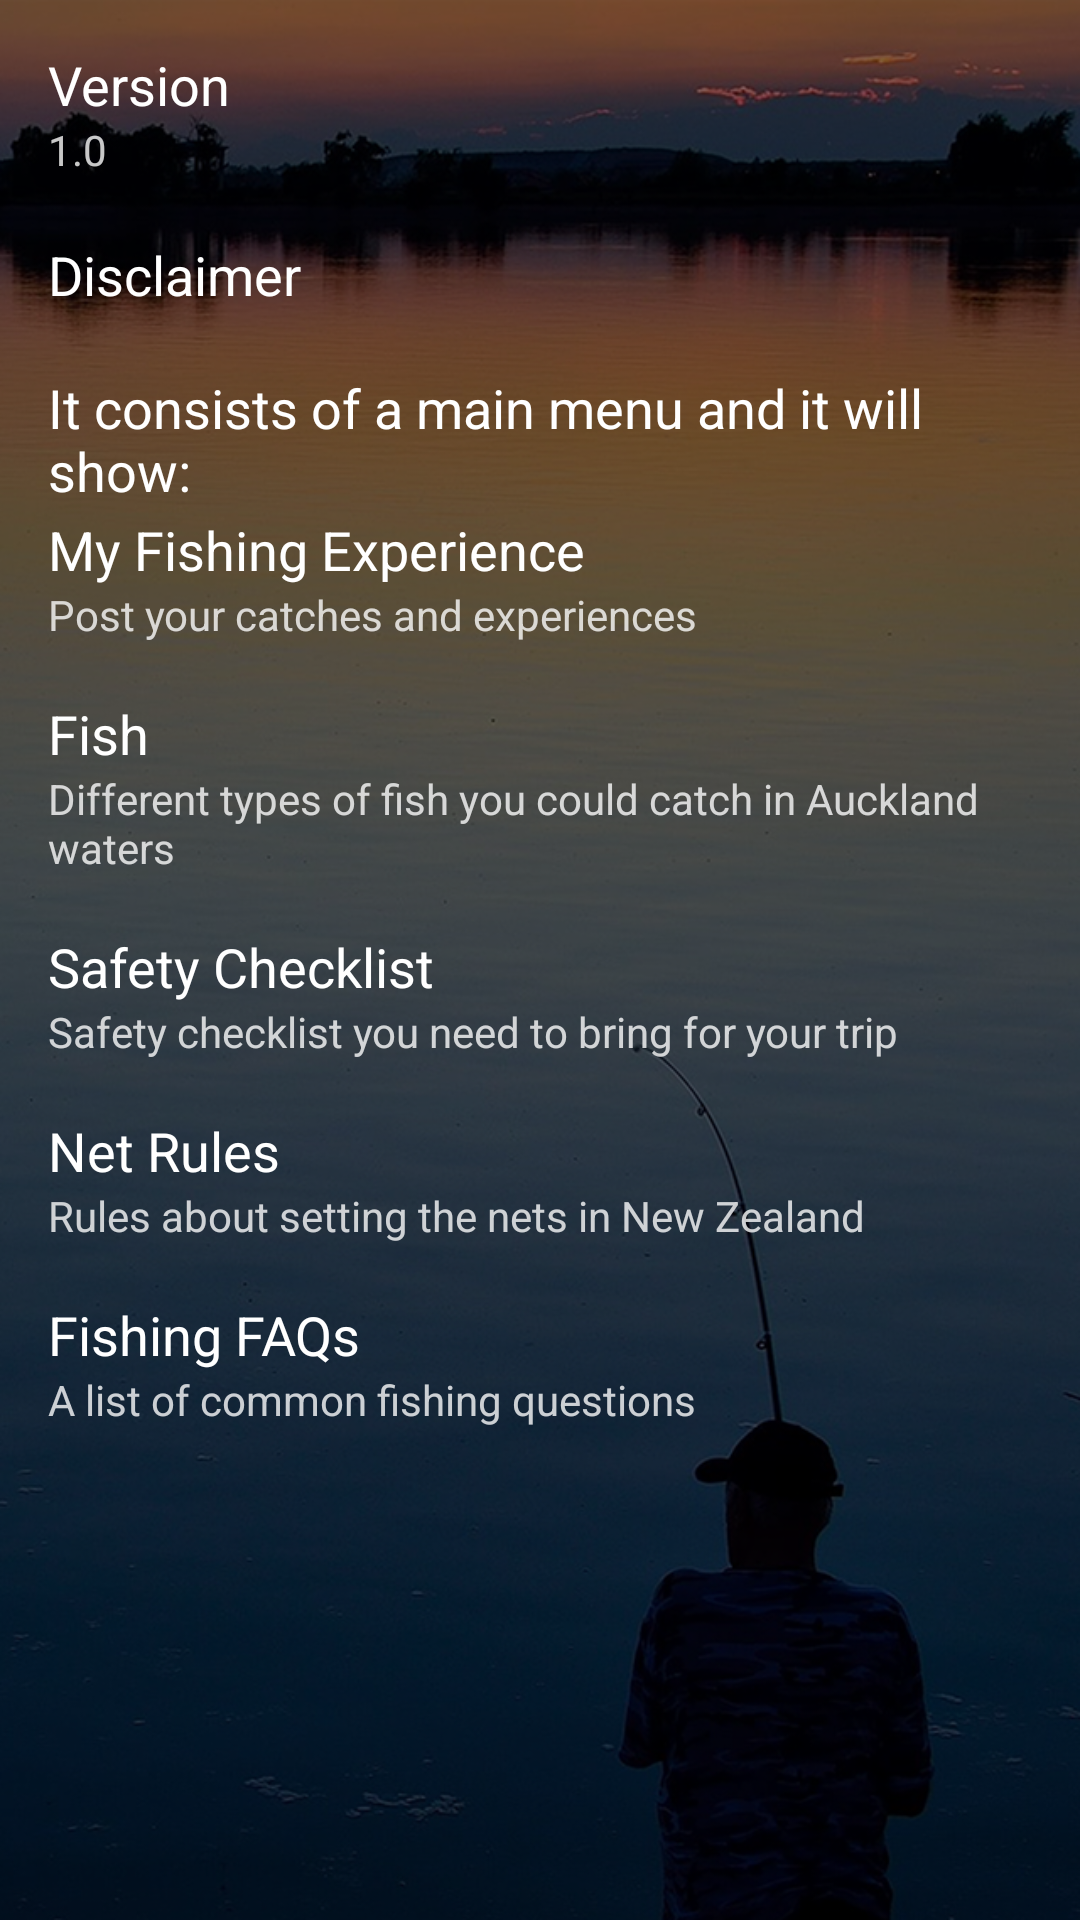

Here is an Android app screen rendered from its layout file. Give the layout XML and the strings, colors and styles it references.
<!-- AndroidManifest.xml: application theme AppTheme -->
<!-- res/layout/content_about.xml -->
<?xml version="1.0" encoding="utf-8"?>
<RelativeLayout xmlns:android="http://schemas.android.com/apk/res/android"
    xmlns:app="http://schemas.android.com/apk/res-auto"
    xmlns:tools="http://schemas.android.com/tools"
    android:layout_width="match_parent"
    android:layout_height="match_parent"
    android:paddingBottom="@dimen/activity_vertical_margin"
    android:paddingLeft="@dimen/activity_horizontal_margin"
    android:paddingRight="@dimen/activity_horizontal_margin"
    android:paddingTop="@dimen/activity_vertical_margin"
    app:layout_behavior="@string/appbar_scrolling_view_behavior"
    tools:context="rktechltd.aucklandfishing.AboutActivity"
    tools:showIn="@layout/activity_about"
    android:background="@drawable/bga">

    <TextView
        android:layout_width="wrap_content"
        android:layout_height="wrap_content"
        android:textAppearance="?android:attr/textAppearanceMedium"
        android:text="Version"
        android:id="@+id/textView"
        android:layout_alignParentTop="true"
        android:layout_alignParentLeft="true"
        android:layout_alignParentStart="true"
        android:textColor="#ffffff" />

    <TextView
        android:layout_width="wrap_content"
        android:layout_height="wrap_content"
        android:textAppearance="?android:attr/textAppearanceSmall"
        android:text="1.0"
        android:id="@+id/textView2"
        android:layout_below="@+id/textView"
        android:layout_alignParentLeft="true"
        android:layout_alignParentStart="true"
        android:textColor="#c8ffffff" />

    <TextView
        android:layout_width="wrap_content"
        android:layout_height="wrap_content"
        android:textAppearance="?android:attr/textAppearanceMedium"
        android:text="Disclaimer"
        android:id="@+id/tvDisclaimer"
        android:layout_below="@+id/textView2"
        android:layout_alignParentLeft="true"
        android:layout_alignParentStart="true"
        android:layout_marginTop="20dp"
        android:clickable="true"
        android:textColor="#ffffff"
        android:onClick="tvDisclaimer" />

    <TextView
        android:layout_width="wrap_content"
        android:layout_height="wrap_content"
        android:textAppearance="?android:attr/textAppearanceMedium"
        android:text="It consists of a main menu and it will show:"
        android:id="@+id/textView18"
        android:layout_marginTop="20dp"
        android:layout_alignParentLeft="true"
        android:layout_alignParentStart="true"
        android:textColor="#ffffff"
        android:layout_below="@+id/tvDisclaimer" />

    <TextView
        android:layout_width="wrap_content"
        android:layout_height="wrap_content"
        android:textAppearance="?android:attr/textAppearanceMedium"
        android:text="My Fishing Experience"
        android:id="@+id/textView19"
        android:layout_marginTop="2dp"
        android:layout_below="@+id/textView18"
        android:layout_alignParentLeft="true"
        android:layout_alignParentStart="true"
        android:textColor="#ffffff" />

    <TextView
        android:layout_width="wrap_content"
        android:layout_height="wrap_content"
        android:textAppearance="?android:attr/textAppearanceSmall"
        android:text="Post your catches and experiences"
        android:id="@+id/textView20"
        android:layout_below="@+id/textView19"
        android:layout_alignParentLeft="true"
        android:layout_alignParentStart="true"
        android:textColor="#c8ffffff" />

    <TextView
        android:layout_width="wrap_content"
        android:layout_height="wrap_content"
        android:textAppearance="?android:attr/textAppearanceMedium"
        android:text="Fish"
        android:layout_marginTop="18dp"
        android:id="@+id/textView21"
        android:textColor="#ffffff"
        android:layout_below="@+id/textView20"
        android:layout_alignParentLeft="true"
        android:layout_alignParentStart="true" />

    <TextView
        android:layout_width="wrap_content"
        android:layout_height="wrap_content"
        android:textAppearance="?android:attr/textAppearanceSmall"
        android:text="Different types of fish you could catch in Auckland waters"
        android:id="@+id/textView22"
        android:layout_below="@+id/textView21"
        android:layout_alignParentLeft="true"
        android:layout_alignParentStart="true"
        android:textColor="#c8ffffff" />

    <TextView
        android:layout_width="wrap_content"
        android:layout_height="wrap_content"
        android:textAppearance="?android:attr/textAppearanceMedium"
        android:text="Safety Checklist"
        android:id="@+id/textView23"
        android:layout_marginTop="18dp"
        android:layout_below="@+id/textView22"
        android:layout_alignParentLeft="true"
        android:layout_alignParentStart="true"
        android:textColor="#ffffff" />

    <TextView
        android:layout_width="wrap_content"
        android:layout_height="wrap_content"
        android:textAppearance="?android:attr/textAppearanceSmall"
        android:text="Safety checklist you need to bring for your trip"
        android:id="@+id/textView24"
        android:layout_below="@+id/textView23"
        android:layout_alignParentLeft="true"
        android:layout_alignParentStart="true"
        android:textColor="#c8ffffff" />

    <TextView
        android:layout_width="wrap_content"
        android:layout_height="wrap_content"
        android:textAppearance="?android:attr/textAppearanceMedium"
        android:text="Net Rules"
        android:layout_marginTop="18dp"
        android:id="@+id/textView25"
        android:layout_below="@+id/textView24"
        android:layout_alignParentLeft="true"
        android:layout_alignParentStart="true"
        android:textColor="#ffffff" />

    <TextView
        android:layout_width="wrap_content"
        android:layout_height="wrap_content"
        android:textAppearance="?android:attr/textAppearanceSmall"
        android:text="Rules about setting the nets in New Zealand"
        android:id="@+id/textView26"
        android:layout_below="@+id/textView25"
        android:layout_alignParentLeft="true"
        android:layout_alignParentStart="true"
        android:textColor="#c8ffffff" />

    <TextView
        android:layout_width="wrap_content"
        android:layout_height="wrap_content"
        android:textAppearance="?android:attr/textAppearanceMedium"
        android:text="Fishing FAQs"
        android:layout_marginTop="18dp"
        android:id="@+id/textView3"
        android:layout_below="@+id/textView26"
        android:layout_alignParentLeft="true"
        android:layout_alignParentStart="true"
        android:textColor="#ffffff" />

    <TextView
        android:layout_width="wrap_content"
        android:layout_height="wrap_content"
        android:textAppearance="?android:attr/textAppearanceSmall"
        android:text="A list of common fishing questions"
        android:id="@+id/textView4"
        android:layout_below="@+id/textView3"
        android:layout_alignParentLeft="true"
        android:layout_alignParentStart="true"
        android:textColor="#c8ffffff" />

</RelativeLayout>
<!-- res/layout/activity_about.xml (included above) -->
<?xml version="1.0" encoding="utf-8"?>
<android.support.design.widget.CoordinatorLayout xmlns:android="http://schemas.android.com/apk/res/android"
    xmlns:app="http://schemas.android.com/apk/res-auto"
    xmlns:tools="http://schemas.android.com/tools"
    android:layout_width="match_parent"
    android:layout_height="match_parent"
    android:fitsSystemWindows="true"
    tools:context="rktechltd.aucklandfishing.AboutActivity">

    <android.support.design.widget.AppBarLayout
        android:layout_width="match_parent"
        android:layout_height="wrap_content"
        android:theme="@style/AppTheme.AppBarOverlay">

        <android.support.v7.widget.Toolbar
            android:id="@+id/toolbar"
            android:layout_width="match_parent"
            android:layout_height="?attr/actionBarSize"
            android:background="?attr/colorPrimary"
            app:popupTheme="@style/AppTheme.PopupOverlay" />

    </android.support.design.widget.AppBarLayout>

    <include layout="@layout/content_about" />

</android.support.design.widget.CoordinatorLayout>
<!-- resources referenced by this layout -->
<resources>
  <dimen name="activity_horizontal_margin">16dp</dimen>
  <dimen name="activity_vertical_margin">16dp</dimen>
  <!-- drawable bga: png bitmap (drawable, 604127 bytes) -->
  <style name="AppTheme.AppBarOverlay" parent="ThemeOverlay.AppCompat.Dark.ActionBar" />
  <style name="AppTheme.PopupOverlay" parent="ThemeOverlay.AppCompat.Light" />
  <style name="AppTheme" parent="Theme.AppCompat.Light.DarkActionBar">
          
          <item name="colorPrimary">@color/primary_material_dark</item>
          <item name="colorPrimaryDark">@color/primary_dark_material_dark</item>
          <item name="colorAccent">@color/accent_material_dark</item>
      </style>
  <color name="primary_material_dark">#e15a30</color>
  <color name="accent_material_dark">#ff6e40</color>
</resources>
